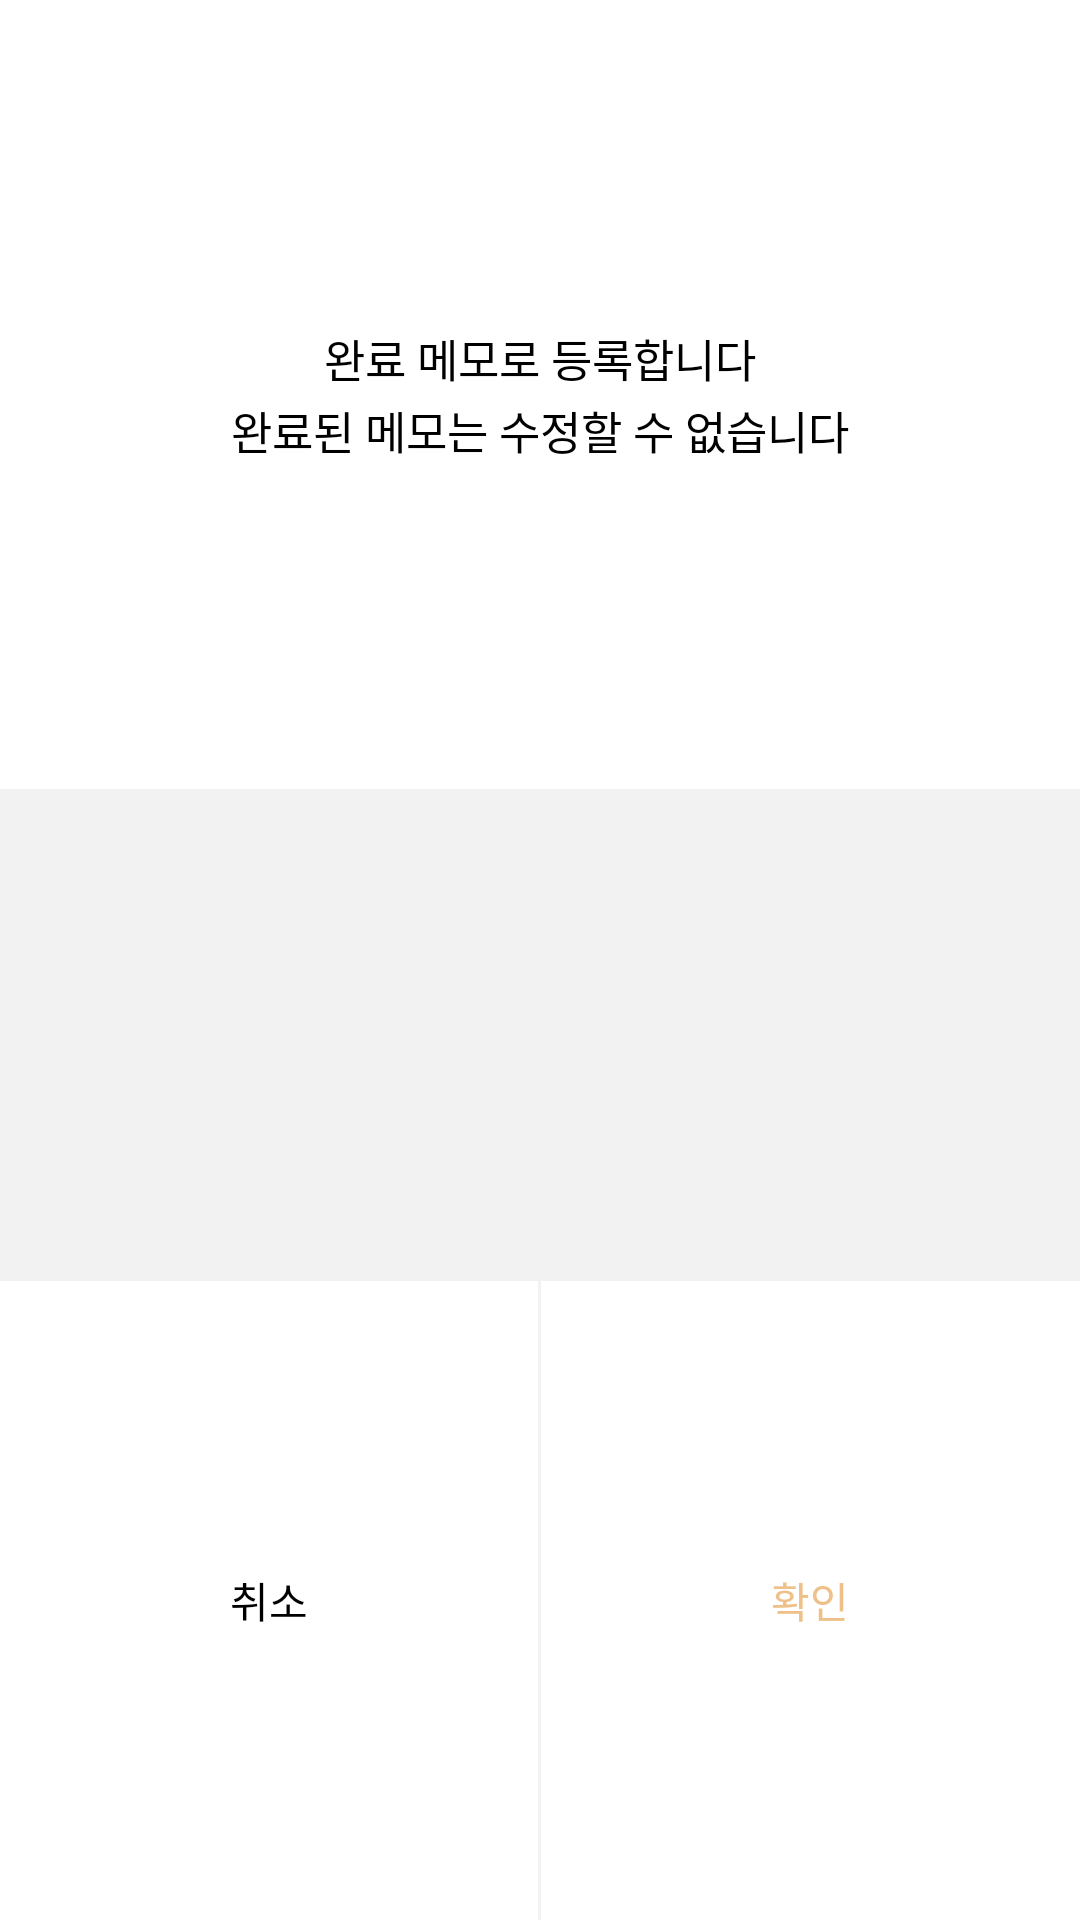

This screen was rendered from an Android layout file. Write that file and the resources it references.
<!-- AndroidManifest.xml: application theme Theme.SsgMemo -->
<!-- res/layout/fragment_complete.xml -->
<?xml version="1.0" encoding="utf-8"?>
<LinearLayout xmlns:android="http://schemas.android.com/apk/res/android"
    android:id="@+id/completeFLayout"
    android:layout_width="250dp"
    android:layout_height="wrap_content"
    android:background="@drawable/fragment_decoration"
    android:elevation="20dp"
    android:gravity="center"
    android:orientation="vertical"
    android:outlineProvider="none">

    <TextView
        android:id="@+id/complete_memo_msg"
        android:layout_width="250dp"
        android:layout_height="100dp"
        android:layout_weight="1"
        android:gravity="center"
        android:lineHeight="20dp"
        android:padding="8dp"
        android:text="@string/complete_dialog"
        android:textColor="@color/black"
        android:textSize="15sp" />

    <View
        android:layout_width="match_parent"
        android:layout_height="1dp"
        android:layout_weight="1"
        android:background="@color/gray" />

    <LinearLayout
        android:layout_width="match_parent"
        android:layout_height="50dp"
        android:layout_weight="1"
        android:gravity="center"
        android:orientation="horizontal"
        android:weightSum="2">

        <TextView
            android:id="@+id/dialog_memo_complete_no"
            android:layout_width="0dp"
            android:layout_height="wrap_content"
            android:layout_weight="1"
            android:gravity="center"
            android:padding="8dp"
            android:text="@string/no"
            android:textColor="@color/black"
            android:textSize="14sp" />

        <View
            android:layout_width="1dp"
            android:layout_height="match_parent"
            android:background="@color/gray" />

        <TextView
            android:id="@+id/dialog_memo_complete_yes"
            android:layout_width="0dp"
            android:layout_height="wrap_content"
            android:layout_weight="1"
            android:gravity="center"
            android:padding="8dp"
            android:text="@string/yes"
            android:textColor="@color/orange"
            android:textSize="14sp" />
    </LinearLayout>
</LinearLayout>
<!-- resources referenced by this layout -->
<resources>
  <color name="black">#FF000000</color>
  <color name="gray">#FFF2F2F2</color>
  <color name="orange">#EEC18A</color>
  <string name="complete_dialog">완료 메모로 등록합니다\n완료된 메모는 수정할 수 없습니다</string>
  <string name="no">취소</string>
  <string name="yes">확인</string>
  <style name="Theme.SsgMemo" parent="Theme.MaterialComponents.DayNight.NoActionBar">
          
          <item name="colorAccent">@color/orange</item>
          
          <item name="android:statusBarColor" tools:targetApi="l">#FFEEEEEE</item>
          <item name="android:windowLightStatusBar" tools:targetApi="m">true</item>
          
          <item name="windowNoTitle">true</item>
      </style>
</resources>
